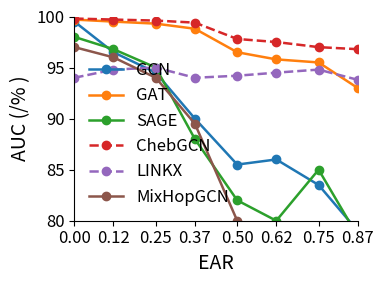

The script that saved this image:
import matplotlib.pyplot as plt
import numpy as np

# Example data (replace with your real values)
ear = np.array([0.00, 0.12, 0.25, 0.37, 0.50, 0.62, 0.75, 0.87])

gcn      = np.array([99.5, 96.5, 94.5, 90.0, 85.5, 86.0, 83.5, 79.0])
gat      = np.array([99.7, 99.5, 99.3, 98.8, 96.5, 95.8, 95.5, 93.0])
sage     = np.array([98.0, 96.8, 95.0, 88.0, 82.0, 80.0, 85.0, 78.5])
chebgcn  = np.array([99.8, 99.7, 99.6, 99.4, 97.8, 97.5, 97.0, 96.8])
linkx    = np.array([94.0, 94.8, 95.0, 94.0, 94.2, 94.5, 94.8, 93.8])
mixhop   = np.array([97.0, 96.0, 94.0, 89.5, 80.0, 0.0, 0.0, 0.0])

plt.rcParams.update({
    "font.size": 12,
    "axes.labelsize": 14,
    "xtick.labelsize": 12,
    "ytick.labelsize": 12,
})

fig, ax = plt.subplots(figsize=(4, 3))  # <-- main figure size

ax.plot(ear, gcn,     marker="o", linewidth=1.8, label="GCN")
ax.plot(ear, gat,     marker="o", linewidth=1.8, label="GAT")
ax.plot(ear, sage,    marker="o", linewidth=1.8, label="SAGE")
ax.plot(ear, chebgcn, marker="o", linewidth=1.8, linestyle="--", label="ChebGCN")
ax.plot(ear, linkx,   marker="o", linewidth=1.8, linestyle="--", label="LINKX")
ax.plot(ear, mixhop,  marker="o", linewidth=1.8, label="MixHopGCN")

ax.set_xlabel("EAR")
ax.set_ylabel("AUC (/% )")

ax.set_xlim(0.0, 0.87)
ax.set_ylim(80, 100)
ax.set_xticks(ear)
ax.set_yticks(range(80, 101, 5))

ax.legend(frameon=False, loc="lower left")

for spine in ["top", "right"]:
    ax.spines[spine].set_visible(False)

plt.tight_layout()
plt.savefig('tri3_plot.png', dpi=300)
